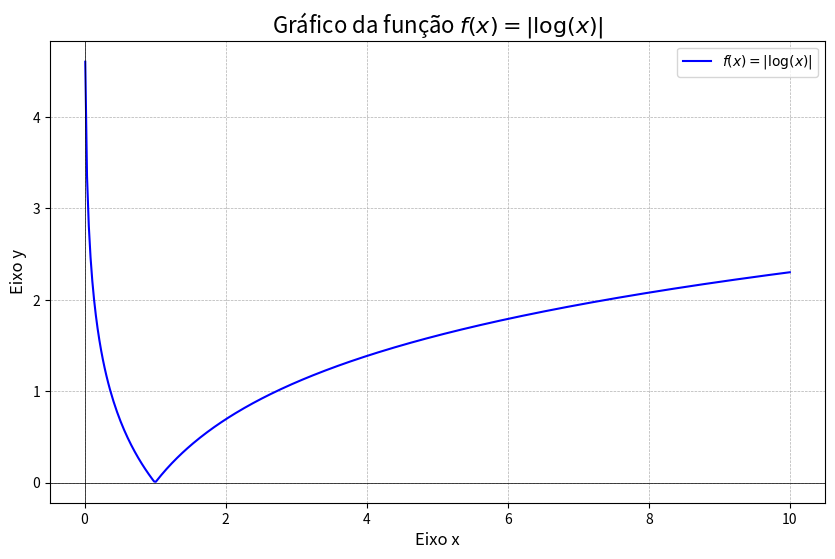

The matplotlib source for this figure:
import numpy as np
import matplotlib.pyplot as plt

def plot_log_abs():
    """
    Plota o gráfico da função f(x) = |log(x)| para x > 0.
    """
    # Cria um array de valores para x.
    # Usamos np.linspace para ter uma distribuição uniforme de pontos.
    # Excluímos o zero, pois log(0) não é definido.
    x = np.linspace(0.01, 10, 400)

    # Calcula o valor da função para cada x.
    # np.log() calcula o logaritmo natural.
    y = np.abs(np.log(x))

    # Cria a figura e os eixos do gráfico.
    plt.figure(figsize=(10, 6))

    # Plota a função.
    plt.plot(x, y, label=r'$f(x) = |\log(x)|$', color='blue')

    # Adiciona título e rótulos aos eixos.
    plt.title('Gráfico da função $f(x) = |\\log(x)|$', fontsize=16)
    plt.xlabel('Eixo x', fontsize=12)
    plt.ylabel('Eixo y', fontsize=12)

    # Adiciona a grade para facilitar a leitura.
    plt.grid(True, which='both', linestyle='--', linewidth=0.5)

    # Adiciona uma legenda para identificar a função.
    plt.legend()

    # Adiciona os eixos x e y em 0.
    plt.axhline(0, color='black', linewidth=0.5)
    plt.axvline(0, color='black', linewidth=0.5)

    # Mostra o gráfico.
    plt.show()

# Chama a função para gerar o gráfico.
if __name__ == '__main__':
    plot_log_abs()